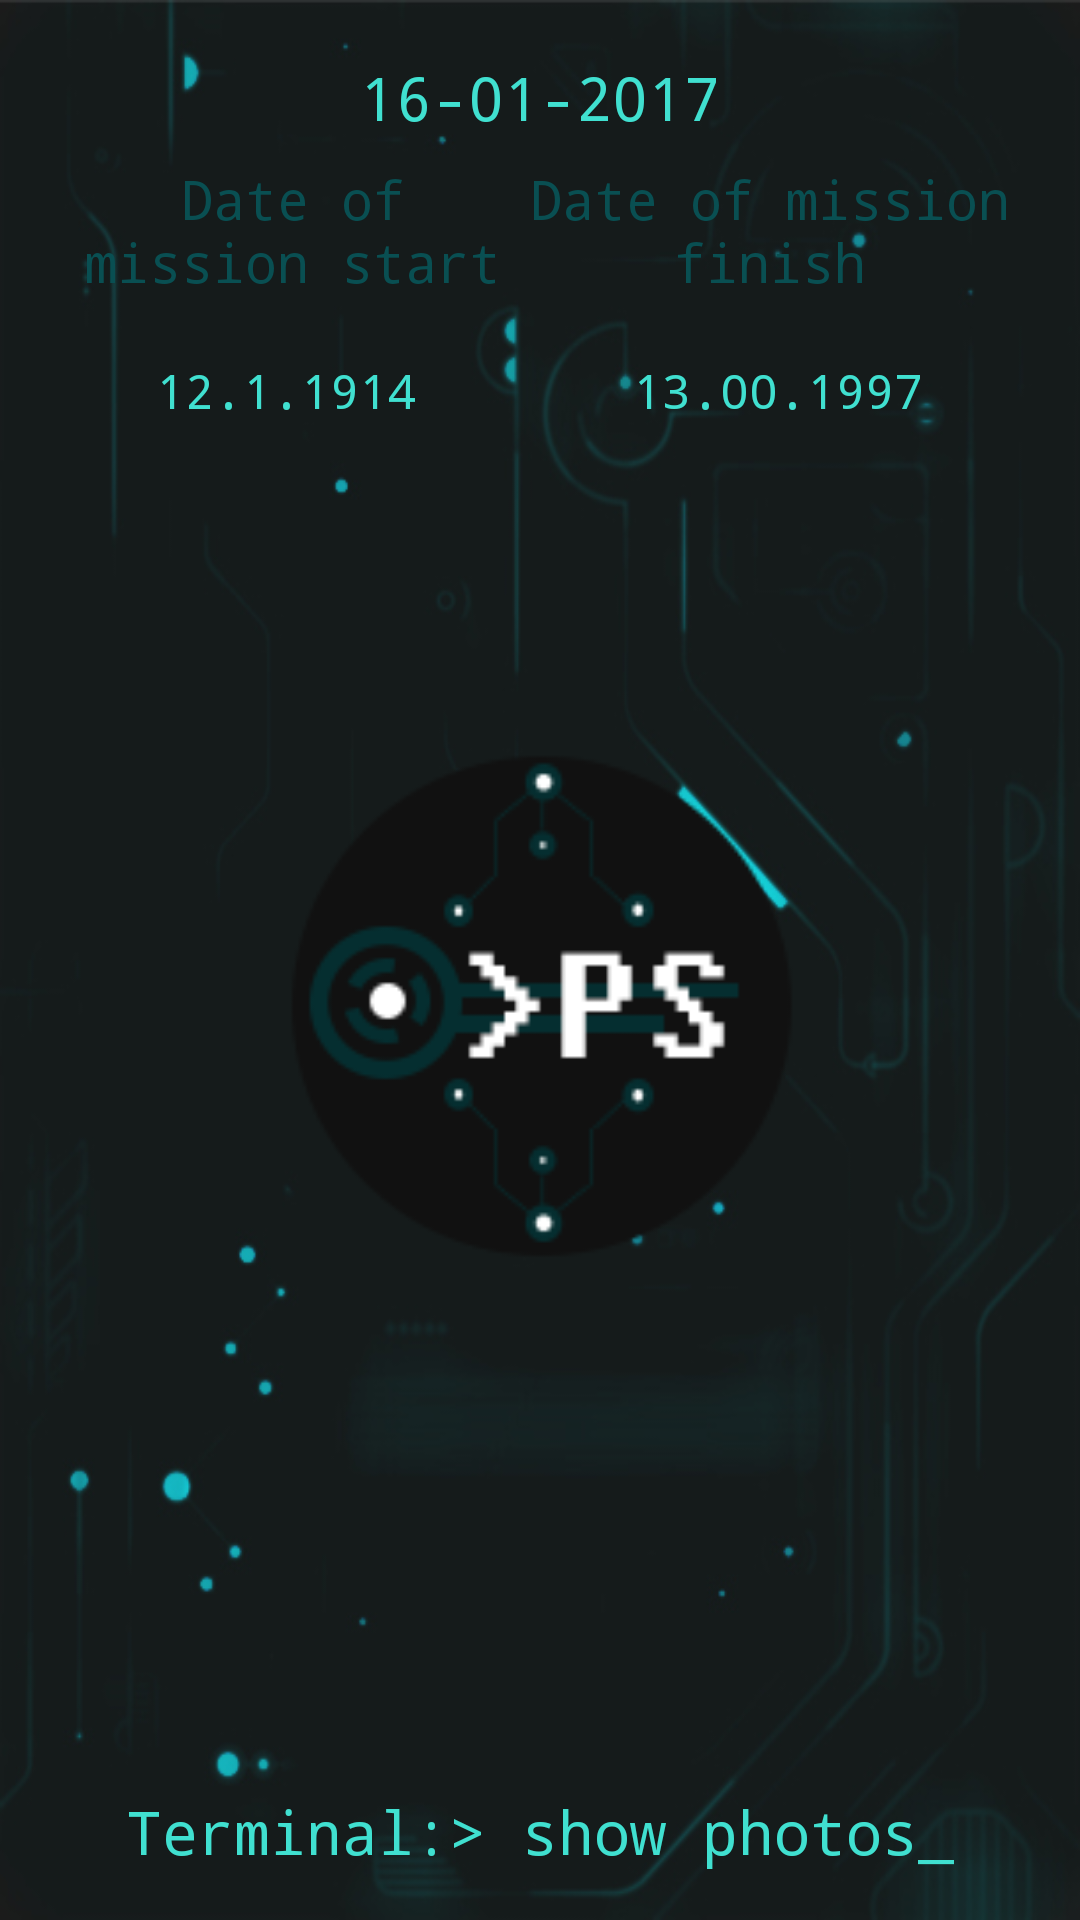

Here is an Android app screen rendered from its layout file. Give the layout XML and the strings, colors and styles it references.
<!-- AndroidManifest.xml: application theme AppTheme -->
<!-- res/layout/date_choose_fragment_layout.xml -->
<?xml version="1.0" encoding="utf-8"?>
<LinearLayout
    xmlns:android="http://schemas.android.com/apk/res/android"
    xmlns:app="http://schemas.android.com/apk/res-auto"
    android:orientation="vertical"
    android:layout_width="match_parent"
    android:layout_height="match_parent"
    android:paddingTop="@dimen/activity_horizontal_margin"
    android:paddingBottom="@dimen/activity_horizontal_margin"
    android:paddingLeft="@dimen/activity_vertical_margin"
    android:paddingRight="@dimen/activity_vertical_margin"
    android:background="@drawable/im">
<LinearLayout
    android:layout_width="match_parent"
    android:layout_height="match_parent"
    android:layout_weight="1"
    android:orientation="vertical">
    <TextView
        android:theme="@style/itemStyle"
        android:id="@+id/tv_date_show"
        android:text="16-01-2017"
        android:textSize="20dp"
        android:layout_margin="3dp"
        android:layout_width="match_parent"
        android:layout_height="wrap_content" />

<LinearLayout
    android:layout_margin="5dp"
    android:layout_width="match_parent"
    android:layout_height="wrap_content"
    android:orientation="horizontal">
    <TextView
        android:theme="@style/titleStyle"
        android:layout_width="wrap_content"
        android:layout_height="wrap_content"
        android:layout_weight="1"
        android:textSize="18sp"
        android:text="Date of mission start"/>
    <TextView
        android:theme="@style/titleStyle"
        android:layout_weight="1"
        android:textSize="18sp"
        android:layout_width="wrap_content"
        android:layout_height="wrap_content"
        android:text="Date of mission finish"/>


</LinearLayout>

<LinearLayout
    android:layout_width="match_parent"
    android:layout_height="wrap_content"
    android:orientation="horizontal">
    <TextView
        android:theme="@style/itemStyle"
        android:id="@+id/tv_date_start_mission"
        android:text="12.1.1914"
        android:textSize="16dp"
        android:layout_margin="15dp"
        android:layout_weight="1"

        android:layout_width="wrap_content"
        android:layout_height="wrap_content" />

    <TextView
        android:theme="@style/itemStyle"
        android:id="@+id/tv_date_finish_mission"
        android:text="13.00.1997"
        android:layout_weight="1"
        android:layout_margin="15dp"
        android:textSize="16dp"
        android:layout_width="wrap_content"
        android:layout_height="wrap_content" />
</LinearLayout>

    <ImageView
        android:layout_weight="0"
        android:id="@+id/btn_date_choose"
        android:layout_width="45dp"
        android:layout_height="45dp"
        android:layout_margin="20dp"
        android:layout_gravity="right"
        app:srcCompat="@drawable/ic_today_black_24dp"/>
    <ImageView
        android:layout_margin="10dp"
        android:layout_width="match_parent"
        android:layout_height="170dp"
        android:layout_gravity="center"
        android:src="@mipmap/ps"/>

</LinearLayout>
    <TextView
        android:id="@+id/btn_show_photos"
        android:theme="@style/itemStyle"
        android:textSize="20dp"
        android:layout_gravity="center"
        android:layout_width="wrap_content"
        android:layout_height="wrap_content"
        android:text="@string/show_photo"/>
</LinearLayout>
<!-- resources referenced by this layout -->
<resources>
  <dimen name="activity_horizontal_margin">16dp</dimen>
  <dimen name="activity_vertical_margin">16dp</dimen>
  <!-- drawable im: jpg bitmap (drawable, 67401 bytes) -->
  <!-- mipmap ps: png bitmap (mipmap-hdpi, 20443 bytes) -->
  <string name="show_photo">Terminal:&gt; show photos_</string>
  <style name="itemStyle">
  
          <item name="android:textColor">#40E0D0</item>
          <item name="android:typeface">monospace</item>
          <item name="android:gravity">center</item>
      </style>
  <style name="titleStyle">
  
          <item name="android:textColor">#094f52</item>
          <item name="android:typeface">monospace</item>
          <item name="android:gravity">center</item>
      </style>
  <style name="AppTheme" parent="Theme.AppCompat.Light.DarkActionBar">
          
          <item name="colorPrimary">@color/colorPrimary</item>
          <item name="colorPrimaryDark">@color/colorPrimaryDark</item>
          <item name="colorAccent">@color/colorAccent</item>
  
      </style>
  <color name="colorPrimary">#3F51B5</color>
  <color name="colorPrimaryDark">#303F9F</color>
  <color name="colorAccent">#154343</color>
</resources>
